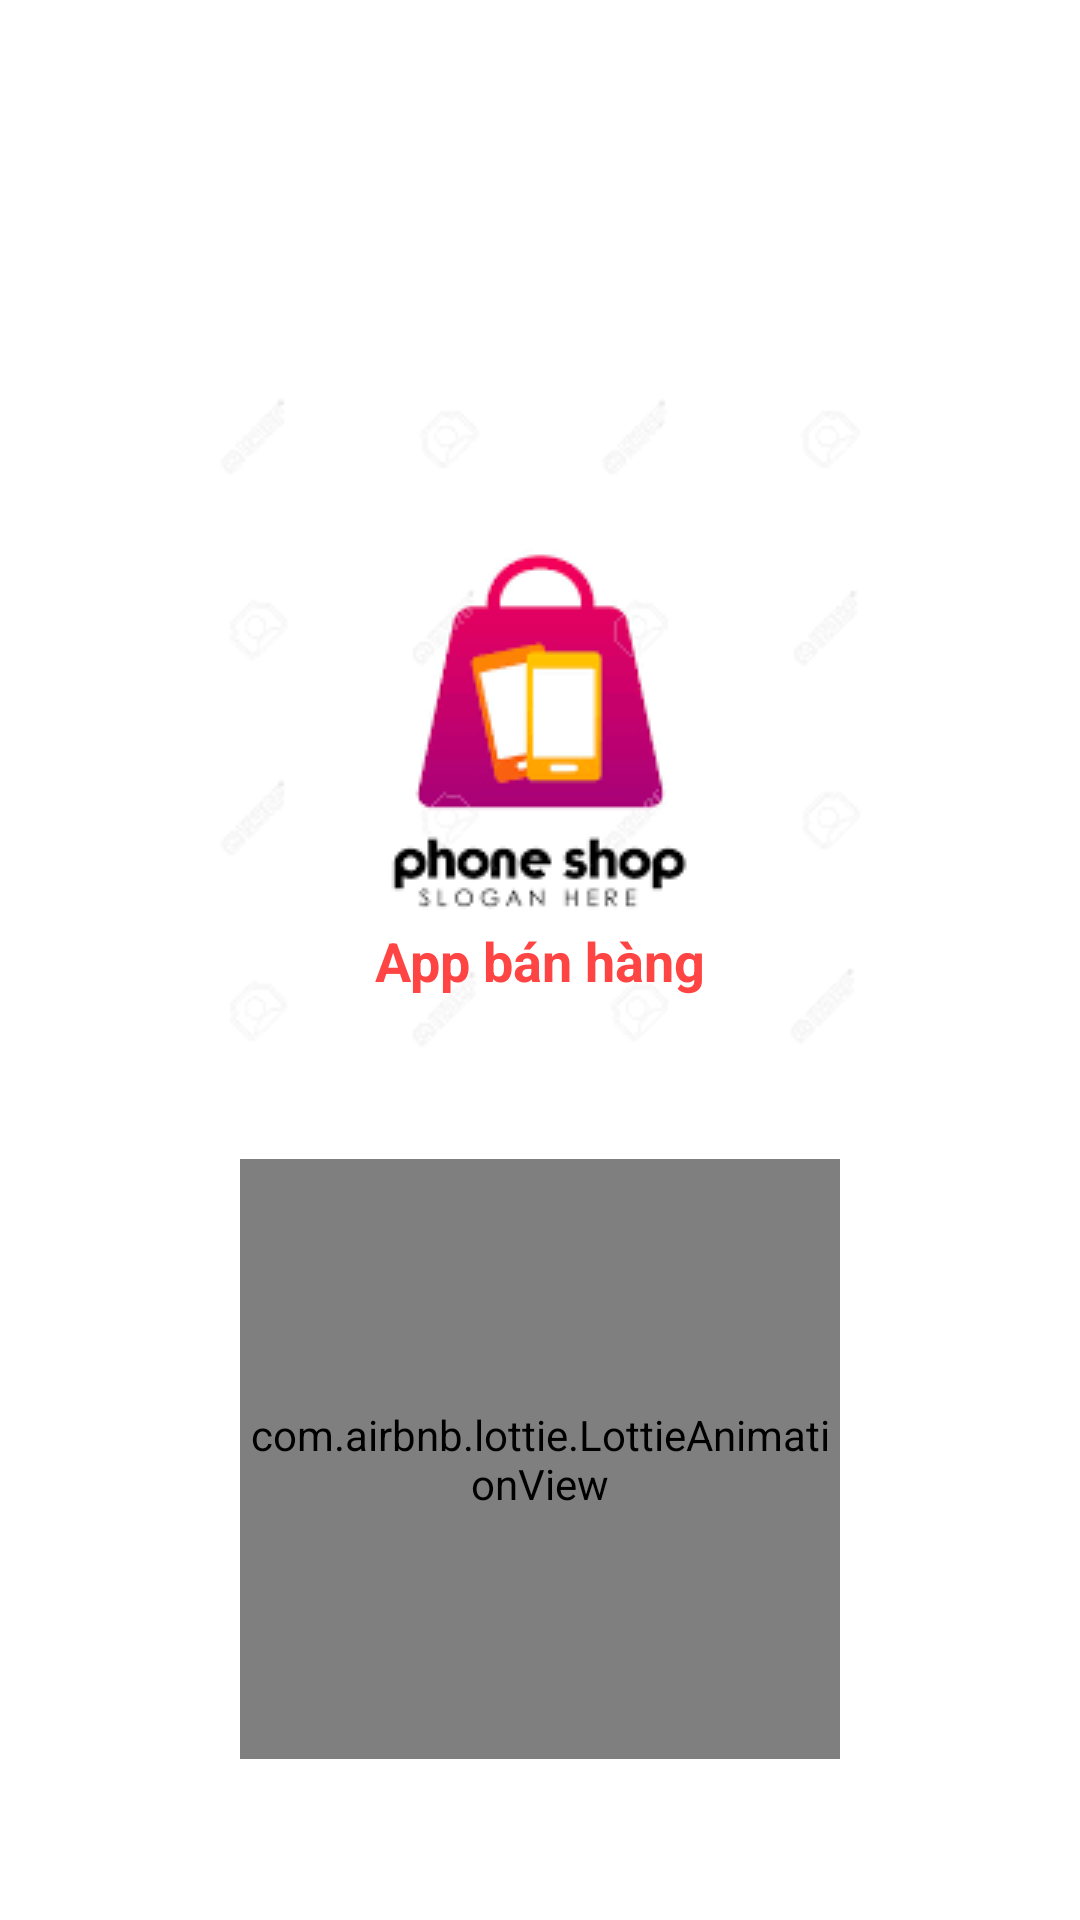

Android layout source for this screen:
<!-- AndroidManifest.xml: application theme Theme.DuAn1 -->
<!-- res/layout/activity_splash.xml -->
<?xml version="1.0" encoding="utf-8"?>
<androidx.constraintlayout.widget.ConstraintLayout xmlns:android="http://schemas.android.com/apk/res/android"
    xmlns:app="http://schemas.android.com/apk/res-auto"
    xmlns:tools="http://schemas.android.com/tools"
    android:layout_width="match_parent"
    android:layout_height="match_parent"
    tools:context=".activity.SplashActivity">

    <ImageView
        android:layout_width="wrap_content"
        android:layout_height="wrap_content"
        android:layout_marginTop="128dp"
        android:src="@drawable/img_2"
        app:layout_constraintEnd_toEndOf="parent"
        app:layout_constraintStart_toStartOf="parent"
        app:layout_constraintTop_toTopOf="parent" />

    <TextView
        android:id="@+id/splashtext"
        app:layout_constraintTop_toTopOf="parent"
        app:layout_constraintBottom_toBottomOf="parent"
        android:textSize="18sp"
        android:textColor="@android:color/holo_red_light"
        android:textStyle="bold"
        android:gravity="center"
        android:text="App bán hàng"
        android:layout_width="match_parent"
        android:layout_height="wrap_content"/>

    <com.airbnb.lottie.LottieAnimationView
        android:id="@+id/animation_view"
        app:layout_constraintTop_toBottomOf="@id/splashtext"
        app:layout_constraintBottom_toBottomOf="parent"
        app:layout_constraintStart_toStartOf="parent"
        app:layout_constraintEnd_toEndOf="parent"
        app:lottie_autoPlay="true"
        app:lottie_rawRes="@raw/loading"
        android:layout_width="200dp"
        android:layout_height="200dp"
        app:lottie_loop="true"
        />



</androidx.constraintlayout.widget.ConstraintLayout>
<!-- resources referenced by this layout -->
<resources>
  <!-- drawable img_2: png bitmap (drawable-v24, 7798 bytes) -->
  <style name="Theme.DuAn1" parent="Theme.MaterialComponents.DayNight.NoActionBar">
          
          <item name="colorPrimary">@color/purple_500</item>
          <item name="colorPrimaryVariant">@color/purple_700</item>
          <item name="colorOnPrimary">@color/white</item>
          
          <item name="colorSecondary">@color/teal_200</item>
          <item name="colorSecondaryVariant">@color/teal_700</item>
          <item name="colorOnSecondary">@color/black</item>
          
          <item name="android:statusBarColor" tools:targetApi="l">?attr/colorPrimaryVariant</item>
          
      </style>
  <color name="purple_500">#FF6200EE</color>
  <color name="purple_700">#FF3700B3</color>
  <color name="white">#FFFFFFFF</color>
  <color name="teal_200">#FF03DAC5</color>
  <color name="teal_700">#FF018786</color>
  <color name="black">#FF000000</color>
</resources>
